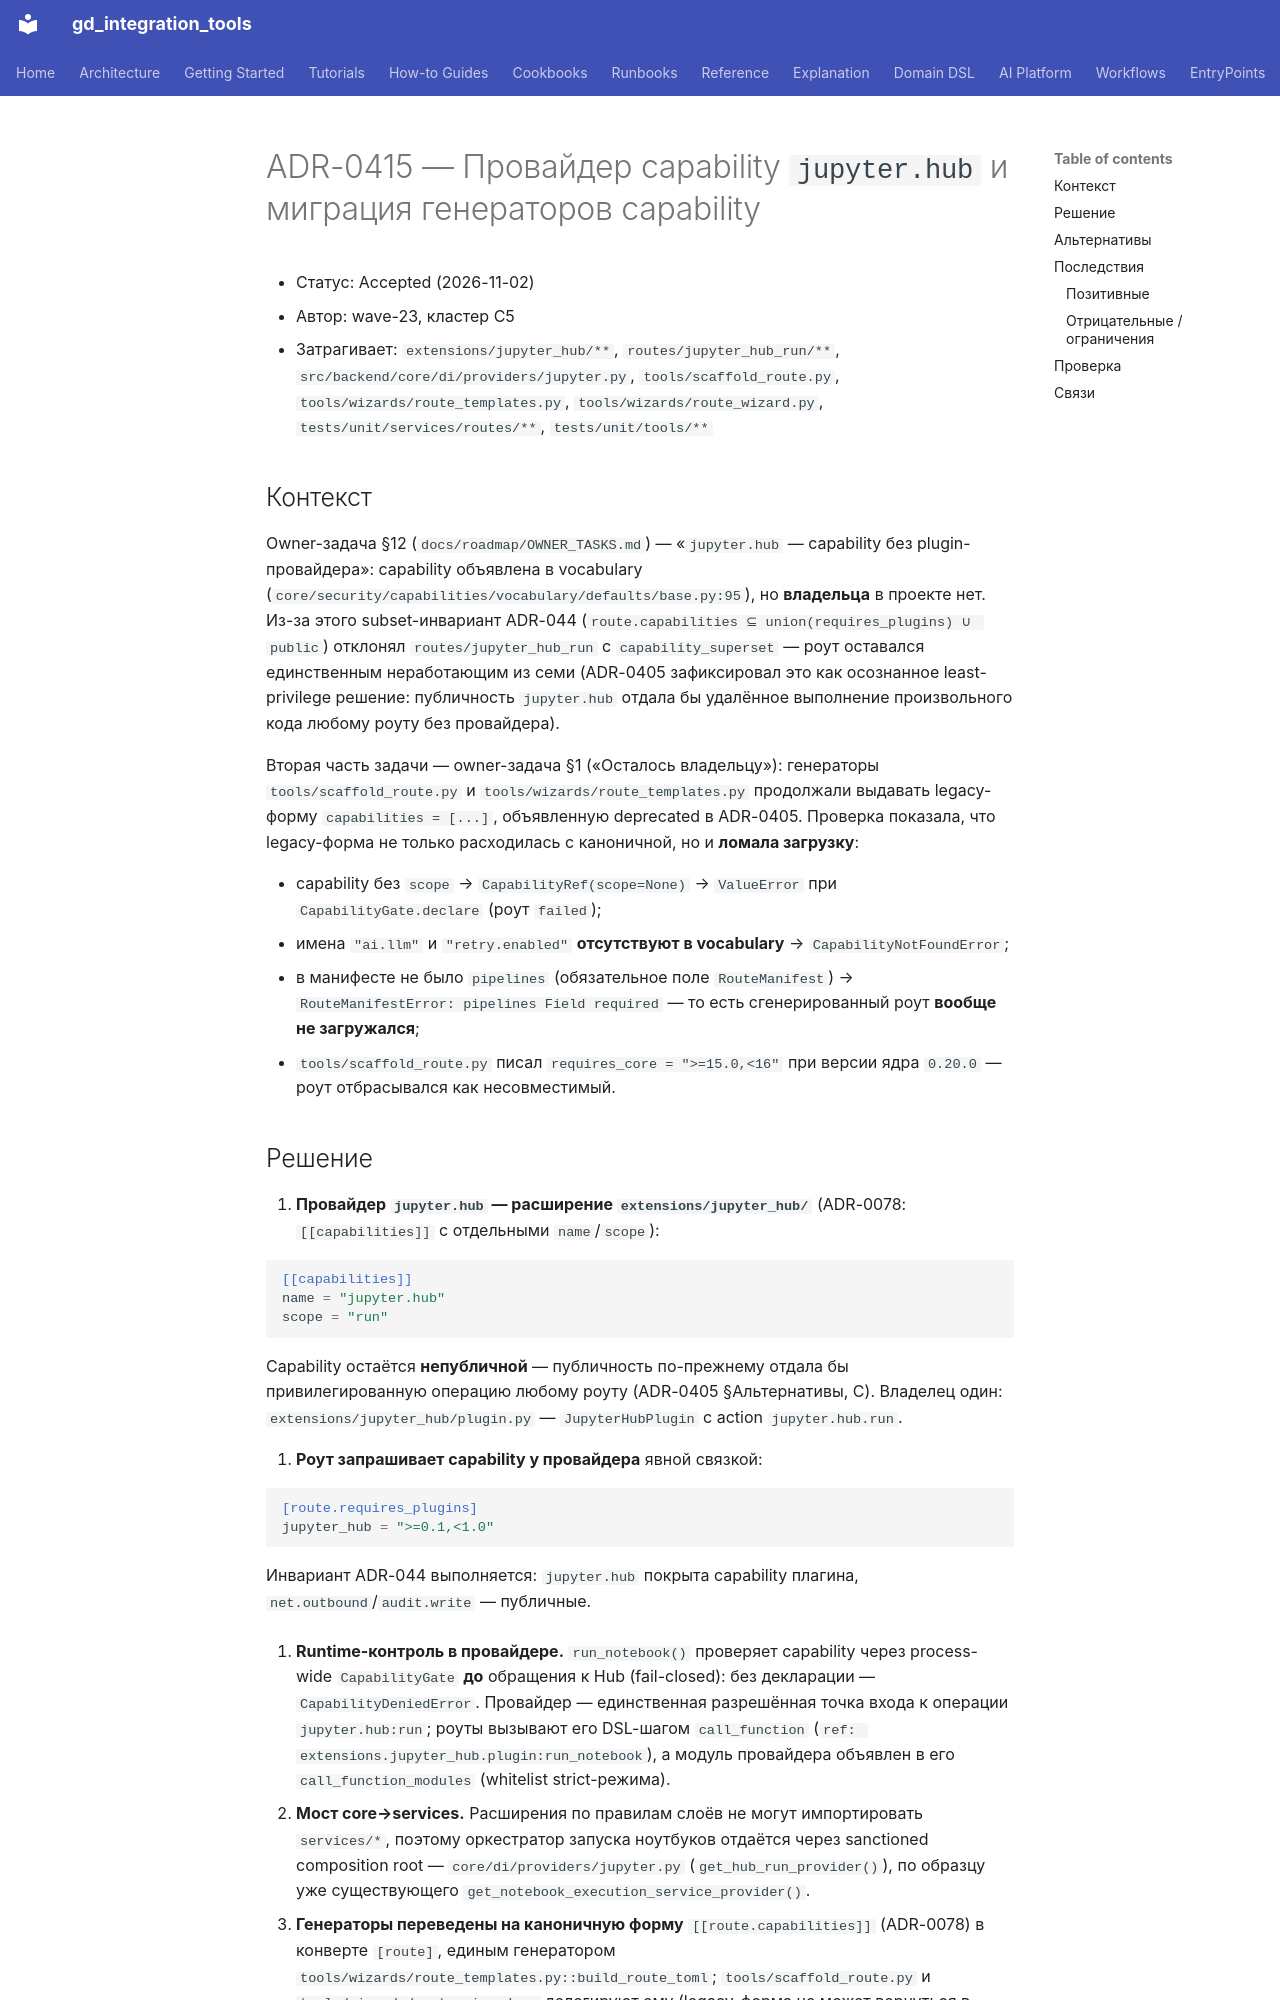

repository: IvanKorch1289/gd_integration_tools · page: adr/0415-jupyter-hub-provider-and-capability-generators/index.html · generator: mkdocs

# ADR-0415 — Провайдер capability `jupyter.hub` и миграция генераторов capability

* Статус: Accepted (2026-11-02)
* Автор: wave-23, кластер C5
* Затрагивает: `extensions/jupyter_hub/**`, `routes/jupyter_hub_run/**`,
  `src/backend/core/di/providers/jupyter.py`,
  `tools/scaffold_route.py`, `tools/wizards/route_templates.py`,
  `tools/wizards/route_wizard.py`,
  `tests/unit/services/routes/**`, `tests/unit/tools/**`

## Контекст

Owner-задача §12 (`docs/roadmap/OWNER_TASKS.md`) — «`jupyter.hub` — capability
без plugin-провайдера»: capability объявлена в vocabulary
(`core/security/capabilities/vocabulary/defaults/base.py:95`), но **владельца**
в проекте нет. Из-за этого subset-инвариант ADR-044
(`route.capabilities ⊆ union(requires_plugins) ∪ public`) отклонял
`routes/jupyter_hub_run` с `capability_superset` — роут оставался
единственным неработающим из семи (ADR-0405 зафиксировал это как
осознанное least-privilege решение: публичность `jupyter.hub` отдала бы
удалённое выполнение произвольного кода любому роуту без провайдера).

Вторая часть задачи — owner-задача §1 («Осталось владельцу»): генераторы
`tools/scaffold_route.py` и `tools/wizards/route_templates.py` продолжали
выдавать legacy-форму `capabilities = [...]`, объявленную deprecated в
ADR-0405. Проверка показала, что legacy-форма не только расходилась с
каноничной, но и **ломала загрузку**:

* capability без `scope` → `CapabilityRef(scope=None)` → `ValueError` при
  `CapabilityGate.declare` (роут `failed`);
* имена `"ai.llm"` и `"retry.enabled"` **отсутствуют в vocabulary** →
  `CapabilityNotFoundError`;
* в манифесте не было `pipelines` (обязательное поле `RouteManifest`) →
  `RouteManifestError: pipelines Field required` — то есть сгенерированный
  роут **вообще не загружался**;
* `tools/scaffold_route.py` писал `requires_core = ">=15.0,<16"` при версии
  ядра `0.20.0` — роут отбрасывался как несовместимый.
